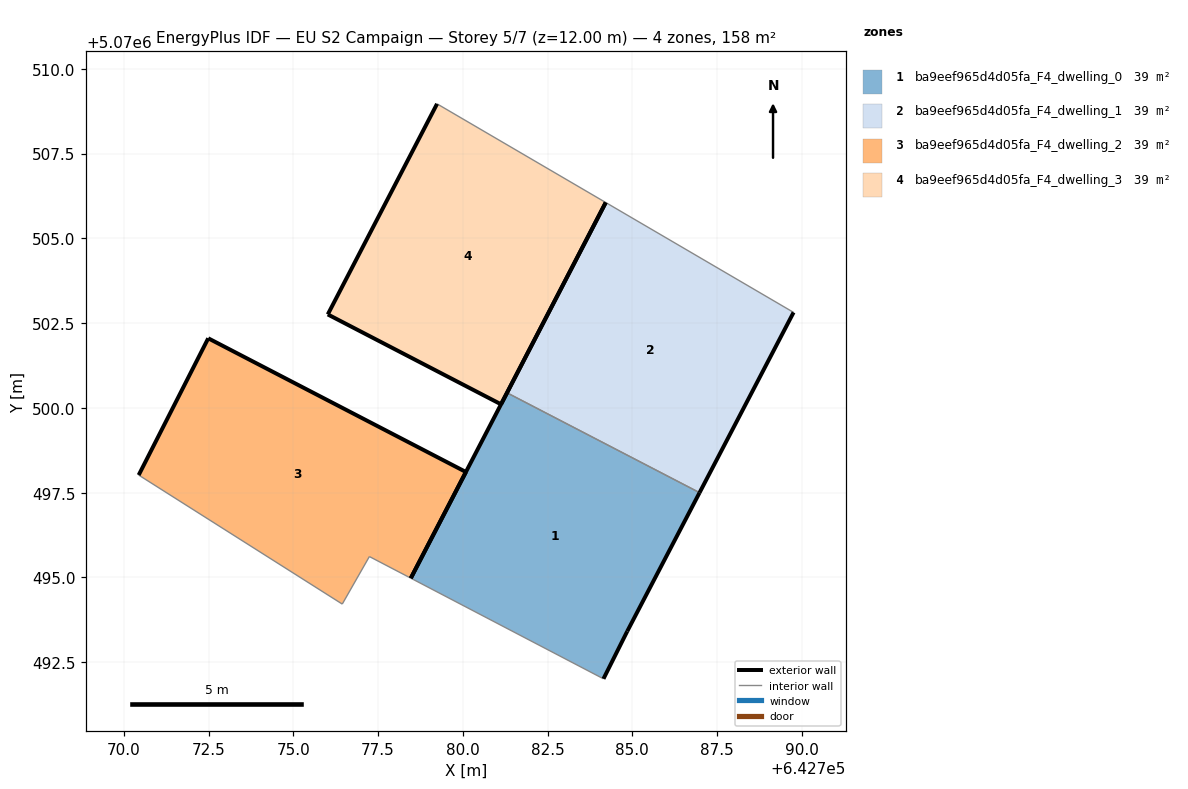
=== STOREY PLAN SPEC (per zone: floor XY polygon, exterior-wall plan segments, windows/doors) ===
zone 1: ba9eef965d4d05fa_F4_dwelling_0  (39.4 m²)
  floor: (642784.85, 5070493.41) (642786.98, 5070497.50) (642781.30, 5070500.45) (642778.47, 5070494.98) (642784.15, 5070492.01)
  exterior wall: (642778.47, 5070494.98) – (642781.30, 5070500.45)  [6.2 m]
  exterior wall: (642786.98, 5070497.50) – (642784.85, 5070493.41)  [4.6 m]
  exterior wall: (642784.85, 5070493.41) – (642784.15, 5070492.01)  [1.6 m]
  interior walls: 2
zone 2: ba9eef965d4d05fa_F4_dwelling_1  (39.4 m²)
  floor: (642786.98, 5070497.50) (642789.76, 5070502.82) (642784.21, 5070506.06) (642781.30, 5070500.45)
  exterior wall: (642789.76, 5070502.82) – (642786.98, 5070497.50)  [6.0 m]
  exterior wall: (642781.30, 5070500.45) – (642784.21, 5070506.06)  [6.3 m]
  interior walls: 2
zone 3: ba9eef965d4d05fa_F4_dwelling_2  (39.4 m²)
  floor: (642778.47, 5070494.98) (642780.09, 5070498.11) (642772.49, 5070502.05) (642770.44, 5070498.02) (642776.44, 5070494.21) (642777.24, 5070495.62)
  exterior wall: (642770.44, 5070498.02) – (642772.49, 5070502.05)  [4.5 m]
  exterior wall: (642772.49, 5070502.05) – (642780.09, 5070498.11)  [8.6 m]
  exterior wall: (642780.09, 5070498.11) – (642778.47, 5070494.98)  [3.5 m]
  interior walls: 3
zone 4: ba9eef965d4d05fa_F4_dwelling_3  (39.4 m²)
  floor: (642781.13, 5070500.11) (642784.21, 5070506.06) (642779.24, 5070508.97) (642776.02, 5070502.76)
  exterior wall: (642784.21, 5070506.06) – (642781.13, 5070500.11)  [6.7 m]
  exterior wall: (642781.13, 5070500.11) – (642776.02, 5070502.76)  [5.8 m]
  exterior wall: (642776.02, 5070502.76) – (642779.24, 5070508.97)  [7.0 m]
  interior walls: 1

=== DERIVED (storey summary) ===
Building: EU S2 Campaign
Storey: 5 of 7  (floor level z = 12.00 m)
Storey gross floor area: 157.8 m²
Zones on this storey: 4
  - ba9eef965d4d05fa_F4_dwelling_0: floor 39.4 m²; exterior wall 12.3 m (37.0 m²); WWR 0.0%
  - ba9eef965d4d05fa_F4_dwelling_1: floor 39.4 m²; exterior wall 12.3 m (37.0 m²); WWR 0.0%
  - ba9eef965d4d05fa_F4_dwelling_2: floor 39.4 m²; exterior wall 16.6 m (49.8 m²); WWR 0.0%
  - ba9eef965d4d05fa_F4_dwelling_3: floor 39.4 m²; exterior wall 19.5 m (58.4 m²); WWR 0.0%
Zone adjacency (shared interzone walls):
  - ba9eef965d4d05fa_F4_dwelling_0 ↔ ba9eef965d4d05fa_F4_dwelling_1